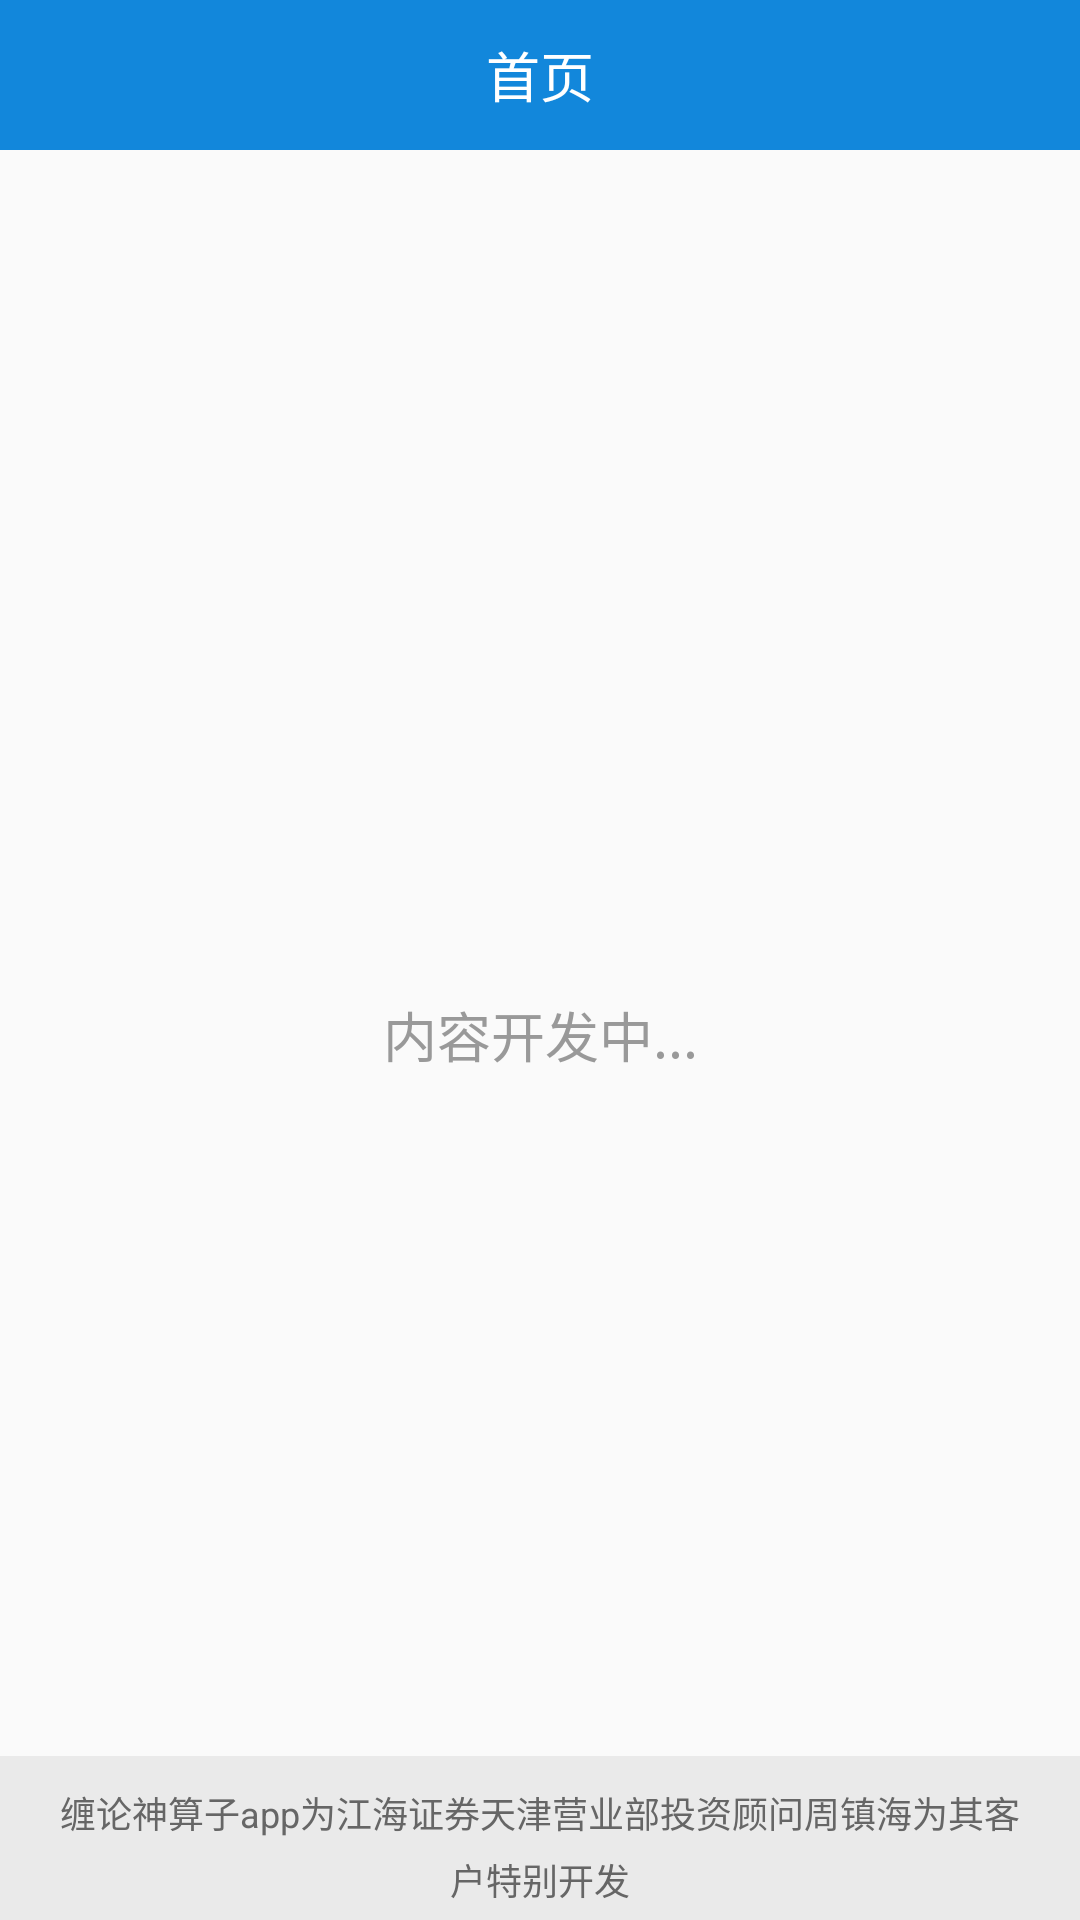

Produce the Android XML layout that renders to this screen, including the resource entries it uses.
<!-- AndroidManifest.xml: application theme AppTheme -->
<!-- res/layout/fragment_home.xml -->
<?xml version="1.0" encoding="utf-8"?>
<androidx.constraintlayout.widget.ConstraintLayout xmlns:android="http://schemas.android.com/apk/res/android"
    xmlns:app="http://schemas.android.com/apk/res-auto"
    xmlns:tools="http://schemas.android.com/tools"
    android:layout_width="match_parent"
    android:layout_height="match_parent"
    android:orientation="vertical"
    tools:context=".fragment.HomeFragment">

    <TextView
        android:id="@+id/tv_title"
        android:layout_width="match_parent"
        android:layout_height="50dp"
        android:background="@color/colorPrimary"
        android:gravity="center"
        android:text="首页"
        android:textColor="@color/white"
        android:textSize="18sp"
        app:layout_constraintLeft_toLeftOf="parent"
        app:layout_constraintTop_toTopOf="parent" />

    <TextView
        android:layout_width="match_parent"
        android:layout_height="0dp"
        android:gravity="center"
        android:text="内容开发中..."
        android:textColor="@color/h3"
        android:textSize="18dp"
        app:layout_constraintBottom_toBottomOf="parent"
        app:layout_constraintLeft_toLeftOf="parent"
        app:layout_constraintRight_toRightOf="parent"
        app:layout_constraintTop_toBottomOf="@+id/tv_title" />

    <TextView
        android:layout_width="match_parent"
        android:layout_height="wrap_content"
        android:background="@color/background"
        android:gravity="center"
        android:lineSpacingExtra="5dp"
        android:paddingLeft="15dp"
        android:paddingTop="10dp"
        android:paddingRight="15dp"
        android:paddingBottom="5dp"
        android:text="缠论神算子app为江海证券天津营业部投资顾问周镇海为其客户特别开发"
        android:textColor="@color/h2"
        android:textSize="12dp"
        app:layout_constraintBottom_toBottomOf="parent"
        app:layout_constraintLeft_toLeftOf="parent"
        app:layout_constraintRight_toRightOf="parent" />

</androidx.constraintlayout.widget.ConstraintLayout>
<!-- resources referenced by this layout -->
<resources>
  <color name="background">#eaeaea</color>
  <color name="colorPrimary">#1287db</color>
  <color name="h2">#666666</color>
  <color name="h3">#999999</color>
  <color name="white">#ffffff</color>
  <style name="AppTheme" parent="Theme.AppCompat.Light.NoActionBar">
          <item name="colorPrimary">@color/colorPrimary</item>
          <item name="colorPrimaryDark">@color/colorPrimaryDark</item>
          <item name="colorAccent">@color/colorAccent</item>
      </style>
  <color name="colorPrimaryDark">#1296db</color>
  <color name="colorAccent">#1296db</color>
</resources>
